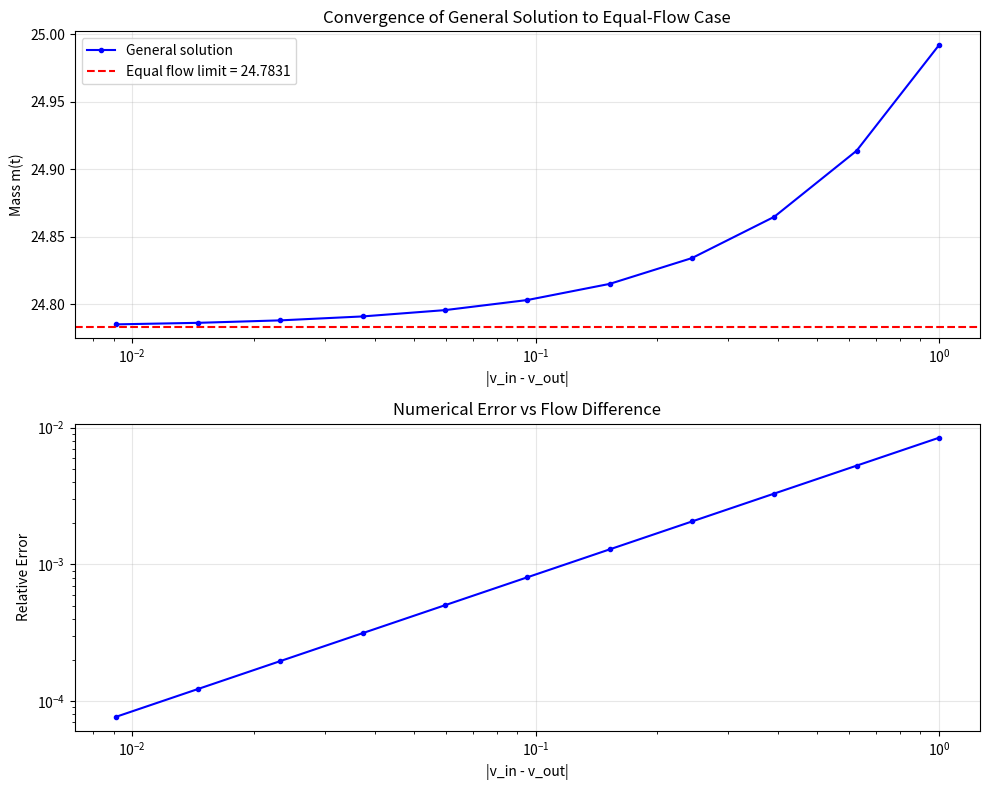

Source code (Python):
"""Analysis of numerical stability near v_dot_in ≈ v_dot_out

This script explores the numerical behavior of the analytical solution
when the flow rates are close but not equal.
"""

import numpy as np
import matplotlib.pyplot as plt

def analytical_solution_general(t, L0, m0, v_in, conc_in, v_out, A):
    """General analytical solution (v_in != v_out case)"""
    V0 = A * L0
    V_t = V0 + (v_in - v_out) * t

    # Exponent in the integrating factor
    exponent = v_out / (v_in - v_out)

    # Integrating factor: (V0 + (v_in - v_out)*t)^exponent
    L_t = L0 + (v_in - v_out) * t / A
    m_t = (
        conc_in * V_t
        + (V0**exponent * m0 - conc_in * V0**(v_in / (v_in - v_out)))
        * V_t**(-exponent)
    )

    return L_t, m_t


def analytical_solution_equal(t, L0, m0, v, conc_in, A):
    """Analytical solution for equal flows (v_in = v_out = v)"""
    L_t = L0  # Constant level
    V0 = A * L0
    m_equilibrium = V0 * conc_in
    m_t = m_equilibrium + (m0 - m_equilibrium) * np.exp(-v * t / V0)
    return L_t, m_t


def test_near_equal_flows():
    """Test numerical behavior when v_in is close to v_out"""
    # Parameters
    D = 5
    A = np.pi * D
    L0 = 5
    m0 = 25
    conc_in = 0.1
    t = 1.0

    # Base flow rate
    v_base = 1.0

    # Test different values of delta = v_in - v_out
    deltas = np.logspace(-10, 0, 50)  # From 1e-10 to 1.0

    results = []
    for delta in deltas:
        v_in = v_base + delta / 2
        v_out = v_base - delta / 2

        try:
            L_t, m_t = analytical_solution_general(t, L0, m0, v_in, conc_in, v_out, A)
            results.append({'delta': delta, 'L': L_t, 'm': m_t, 'error': False})
        except (OverflowError, FloatingPointError) as e:
            results.append({'delta': delta, 'L': np.nan, 'm': np.nan, 'error': True})

    # Compare with equal flow solution
    L_eq, m_eq = analytical_solution_equal(t, L0, m0, v_base, conc_in, A)

    # Plot results
    fig, (ax1, ax2) = plt.subplots(2, 1, figsize=(10, 8))

    # Extract data
    deltas_arr = np.array([r['delta'] for r in results])
    m_vals = np.array([r['m'] for r in results])

    # Plot mass values
    ax1.semilogx(deltas_arr, m_vals, 'b.-', label='General solution')
    ax1.axhline(m_eq, color='r', linestyle='--', label=f'Equal flow limit = {m_eq:.4f}')
    ax1.set_xlabel('|v_in - v_out|')
    ax1.set_ylabel('Mass m(t)')
    ax1.set_title('Convergence of General Solution to Equal-Flow Case')
    ax1.grid(True, alpha=0.3)
    ax1.legend()

    # Plot relative error
    rel_error = np.abs((m_vals - m_eq) / m_eq)
    ax2.loglog(deltas_arr, rel_error, 'b.-')
    ax2.set_xlabel('|v_in - v_out|')
    ax2.set_ylabel('Relative Error')
    ax2.set_title('Numerical Error vs Flow Difference')
    ax2.grid(True, alpha=0.3)

    plt.tight_layout()
    plt.savefig('numerical_stability_analysis.png', dpi=150)
    print("Plot saved as 'numerical_stability_analysis.png'")

    # Print key statistics
    print("\n" + "="*70)
    print("Numerical Stability Analysis")
    print("="*70)
    print(f"Equal flow solution: m = {m_eq:.6f}")
    print(f"\nFlow difference | Mass value | Rel. Error")
    print("-" * 50)
    for i, r in enumerate(results[::5]):  # Print every 5th result
        if not r['error']:
            err = abs((r['m'] - m_eq) / m_eq)
            print(f"{r['delta']:.2e}        | {r['m']:.6f}  | {err:.2e}")
        else:
            print(f"{r['delta']:.2e}        | ERROR      | ---")

    # Find threshold where relative error exceeds 1%
    good_indices = ~np.isnan(m_vals) & (rel_error < 0.01)
    if np.any(good_indices):
        min_safe_delta = deltas_arr[good_indices].min()
        print(f"\nMinimum |v_in - v_out| for <1% error: {min_safe_delta:.2e}")
    else:
        print("\nNo values achieved <1% relative error")

    # Check if CasADi's if_else threshold is appropriate
    print(f"\nCurrent if_else threshold in code: 1e-10")
    idx_threshold = np.argmin(np.abs(deltas_arr - 1e-10))
    if not np.isnan(m_vals[idx_threshold]):
        err_at_threshold = rel_error[idx_threshold]
        print(f"Relative error at threshold: {err_at_threshold:.2e}")
        if err_at_threshold < 1e-6:
            print("✓ Threshold appears appropriate")
        else:
            print(f"⚠ Consider increasing threshold to ~{deltas_arr[np.argmax(rel_error < 1e-6)]:.2e}")


def compare_exponentiation_methods():
    """Compare different ways to compute the integrating factor"""
    print("\n" + "="*70)
    print("Exponentiation Methods Comparison")
    print("="*70)

    # Test case where exponent is very large
    base = 15.708  # A * L
    v_out = 1.0
    deltas = np.array([1e-1, 1e-2, 1e-3, 1e-4, 1e-5])

    print(f"\nBase = {base}, v_out = {v_out}")
    print(f"\n{'Delta':<12} {'Exponent':<15} {'base^exp':<20} {'exp(exp*log(base))'}")
    print("-" * 70)

    for delta in deltas:
        exponent = v_out / delta

        # Method 1: Direct power (what's in the analytical solution)
        try:
            result1 = base ** exponent
        except OverflowError:
            result1 = np.inf

        # Method 2: exp(exponent * log(base))
        try:
            result2 = np.exp(exponent * np.log(base))
        except OverflowError:
            result2 = np.inf

        print(f"{delta:<12.2e} {exponent:<15.2e} {result1:<20.4e} {result2:.4e}")

    print("\nNote: Both methods are mathematically equivalent and face the same")
    print("      numerical issues when the exponent becomes very large.")


if __name__ == "__main__":
    test_near_equal_flows()
    compare_exponentiation_methods()
    plt.show()
